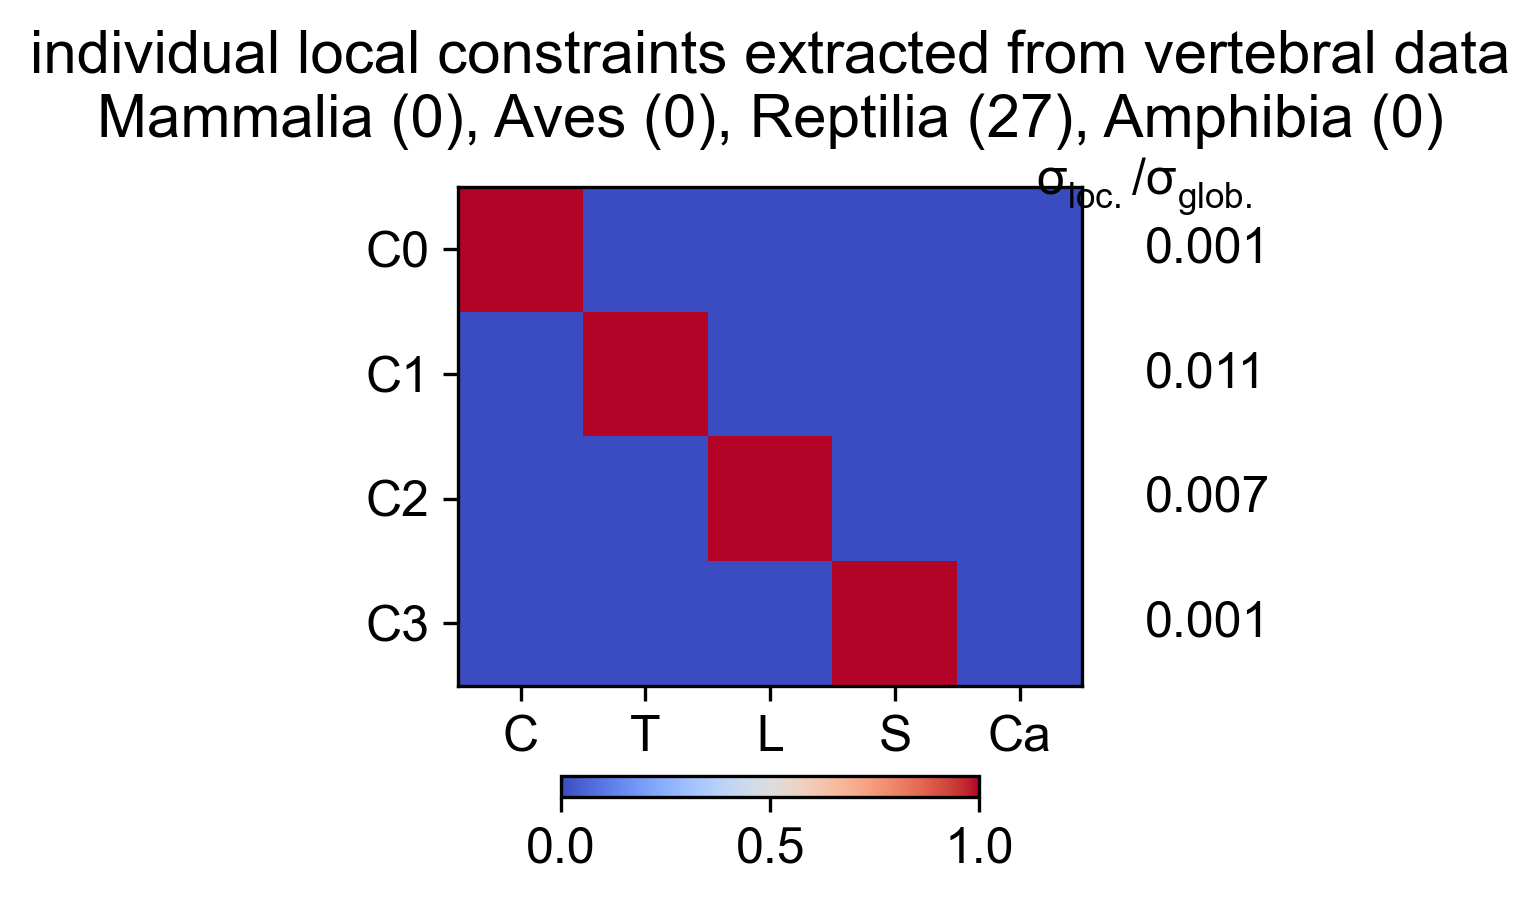

The data file committed next to this chart (first rows):
Cervical, Thoracic, Lumbar, Sacral, Caudal, variance, varianceRatio
1, 0, 0, 0, 0, 0.3643, 0.001326
0, 1, 0, 0, 0, 3.009, 0.01096
0, 0, 1, 0, 0, 1.935, 0.007045
0, 0, 0, 1, 0, 0.2743, 0.0009989
